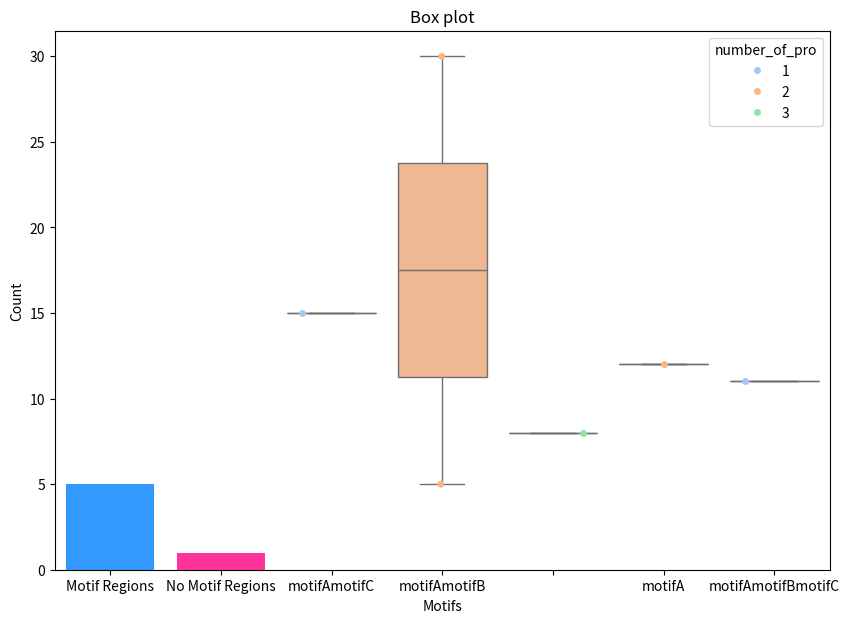
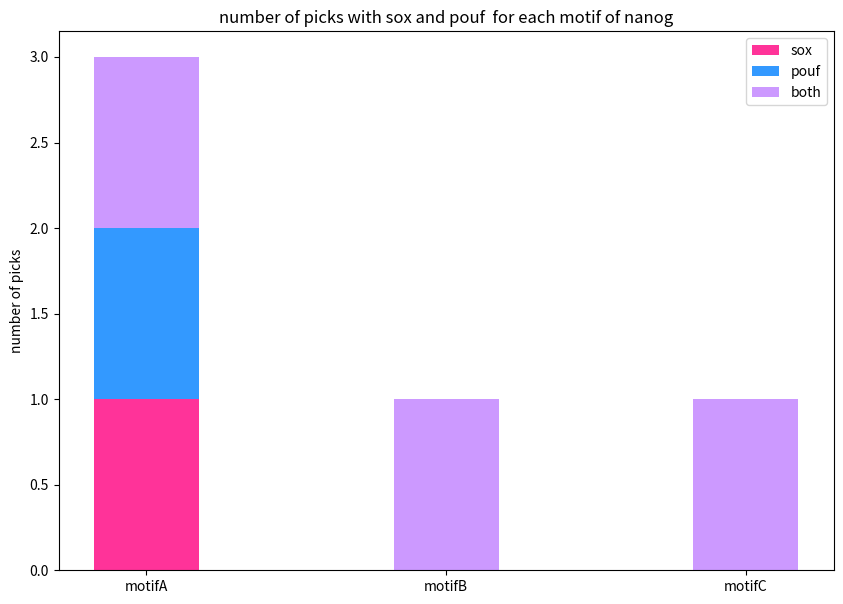

Source code (Python) for these figures, in order:
import numpy as np
import pandas as pd
import matplotlib.pyplot as plt
import seaborn as sns

BLUE = "#3399FF"
RED = "#FF3399"
PURPLE = "#CC99FF"
if __name__ == '__main__':

    # Prepare the data
    data = {
           'motifA': [True, True, False, True, True, True],
            'motifB': [False, True, False, False, True, True],
            'motifC': [True, False, False, False, False, True],
            'sox': [False, False, False, True, False, True],
            'pouf': [True, False, True, False, False, True],
            'value': [15, 30, 8, 12, 5, 11],
            'number_of_pro': [1,2,3,2,2,1]}
    df = pd.DataFrame(data)

    # create a dataframe with the regions that have a motif
    df['motif'] = df[['motifA', 'motifB', 'motifC']].apply(
        lambda x: ''.join(x.index[x]), axis=1)

    ###############bar plot################################
    title = "Barplot of pick region with motif and without motif"
    motif_regions = df[df['motif'] != ""]
    count_motif_regions = len(motif_regions)

    # create a dataframe with the regions that do not have a motif
    no_motif_regions = df[df['motif'] == ""]
    count_no_motif_regions = len(no_motif_regions)

    fig = plt.subplots(figsize=(10, 7))
    # create a bar plot
    bar1 = plt.bar('Motif Regions',
            count_motif_regions,
            color=BLUE)
    bar2 = plt.bar('No Motif Regions',
             count_no_motif_regions,
            color= RED)
    plt.legend(['Motif Regions', 'No Motif Regions'])
    plt.xlabel("Region Type")
    plt.ylabel("Count")
    plt.title(title)
    plt.show()
    plt.savefig("bar_plot_has_motif.png")


    ###############box plot################################


    title = "Box plot"
    sns.boxplot(x='motif', y='value',
                data=df, palette='pastel')
    sns.stripplot(x='motif', y='value', hue='number_of_pro',
                  data=df, jitter=True, dodge=True, palette='pastel', size=5,
                  marker='o')
    plt.xlabel("Motifs")
    plt.title(title)
    plt.show()
    plt.savefig("box_plot.png")


    ###############bar plot2################################

    # Create a bar for the total number of true values
    motifs = ["motifA", "motifB", "motifC"]
    proteins = ["sox", "pouf"]

    motif_total_count = []
    motif_both_proteins_counts = []
    for motif in motifs:
        motif_total_count.append(df.query(f'{motif} == True').shape[0])
        motif_both_proteins_counts.append(df.query(f'{motif} == True & sox == True & pouf == True').shape[0])

    prob_count = []
    for protein in proteins:
        motif_counts = []
        for i,motif in enumerate(motifs):
            motif_counts.append(df.query(f'{motif} == True & {protein} == True').shape[0] - motif_both_proteins_counts[i])
            prob_count.append(motif_counts)
    ind = np.arange(len(motifs))
    width = 0.35

    fig = plt.subplots(figsize=(10, 7))
    p_sox = plt.bar(ind, prob_count[0], width, color=RED)
    p_pouf = plt.bar(ind, prob_count[1], width, bottom=prob_count[0], color=BLUE)
    p_both = plt.bar(ind, motif_both_proteins_counts, width, bottom=[i+j for i, j in zip(prob_count[0], prob_count[1])], color=PURPLE)
    plt.ylabel('number of picks')
    plt.title('number of picks with sox and pouf  for each motif of nanog')
    plt.xticks(ind, ('motifA', 'motifB', 'motifC'))
    plt.legend((p_sox,p_pouf,p_both), ('sox', 'pouf', 'both'))

    plt.show()
    plt.savefig("bar_plot_count.png")


    #
    #
    # motif_counts = df[df['motifA'] == True].count()
    # motif_counts = df[df == True].count()
    #
    # motif_protein_counts = df.groupby(["motifA", "motifB", "motifC"])[
    #     "number_of_pro"].value_counts().unstack(fill_value=0)
    # colors = cm.rainbow(np.linspace(0, 1, 4))
    # for motif in ["motifA", "motifB", "motifC"]:
    #     plt.bar(motif, motif_counts[motif], color='gray')
    #     # Create bars for the number of true values for each protein count
    #     for i in range(4):
    #         plt.bar(motif, motif_protein_counts[motif][i],
    #                 bottom=sum(motif_protein_counts[motif][:i]),
    #                 color=colors[i])
    # # Show the plot
    # plt.show()



    #
    # # filter the dataframe to only include rows where the motifA is equal to True
    # df_motifA = df[df["motifA"] == True]
    #
    # # filter the dataframe to only include rows where the motifB is equal to True
    # df_motifB = df[df["motifB"] == True]
    #
    # # filter the dataframe to only include rows where the motifC is equal to True
    # df_motifC = df[df["motifC"] == True]
    #
    # # concatenate the three dataframe
    # df_motifs = pd.concat([df_motifA, df_motifB, df_motifC])
    #
    # # create the boxplot
    # bp = sns.boxplot(x="motif", y="value", hue="number_of_pro",
    #                  data=df_motifs, showfliers=True, fliersize=2)
    #
    # # loop through the box, whiskers and caps of the boxplot and adjust the color and transparency
    # for patch in bp.artists:
    #     r, g, b, a = patch.get_facecolor()
    #     patch.set_facecolor((r, g, b, .3))
    #
    # # add title and axis labels
    # plt.title("Motifs")
    # plt.xlabel("Motifs")
    # plt.ylabel("Value")
    #
    # # show the plot
    # plt.show()
    #
    # # fig, ax = plt.subplots(nrows=1, ncols=3, figsize=(12, 4))
    # # for i,df in enumerate([df_motifA, df_motifB, df_motifC]):
    # #     sns.boxplot(y='value',
    # #                 data=df, palette='pastel', ax=ax[i])
    # #     sns.stripplot(y='value', hue='number_of_pro',
    # #                   data=df, jitter=True, dodge=True, palette='pastel', size=5,
    # #                   marker='o', ax=ax[i])
    # # # plt.xlabel(["MotifA", "MotifB", "MotifC"])
    # # plt.ylabel("Value")
    # # plt.show()
    #
    #
    #
    #
    # # title = "Box plot"
    # #
    # # motifs = ['motifA', 'motifB', 'motifC']
    # # for motif in motifs:
    # #     sns.boxplot(x=motif, y='value', hue='number_of_pro',
    # #                 data=df, showfliers=True)
    # #     sns.stripplot(x=motif, y='value',
    # #                   hue='number_of_pro', data=df,
    # #                   jitter=True, alpha=0.5)
    # # # sns.boxplot(x='motif', y='value',
    # # #             data=df, palette='pastel')
    # # # sns.stripplot(x='motif', y='value', hue='number_of_pro',
    # # #               data=df, jitter=True, dodge=True, palette='pastel', size=5,
    # # #               marker='o')
    # # plt.title(title)
    # # plt.show()
    # # # filter the dataframe to only include rows where the motifA is equal to True
    # # df_motifA = df[df["motifA"] == True]
    # #
    # # # create the boxplot for motifA
    # # bp = sns.boxplot(x="motifA", y="value",
    # #                  hue="number_of_pro", data=df_motifA,
    # #                  showfliers=True, fliersize=2)
    # #
    # # # loop through the box, whiskers and caps of the boxplot and adjust the color and transparency
    # # for patch in bp.artists:
    # #     r, g, b, a = patch.get_facecolor()
    # #     patch.set_facecolor((r, g, b, .3))
    # #
    # # # add title and axis labels
    # # plt.title("MotifA")
    # # plt.xlabel("MotifA")
    # # plt.ylabel("Value")
    # #
    # # # show the plot
    # # plt.show()
    # #
    #
    #
    # # df1 = pd.readcsv('data/bed/Nanog.bed', sep='/t')
    # # df2 = pd.readcsv('data/bed/Nanog.bed', sep='/t')
    # #
    #
    #
    #
    #
    #
    #
    #
    #
    #
    #
    #

